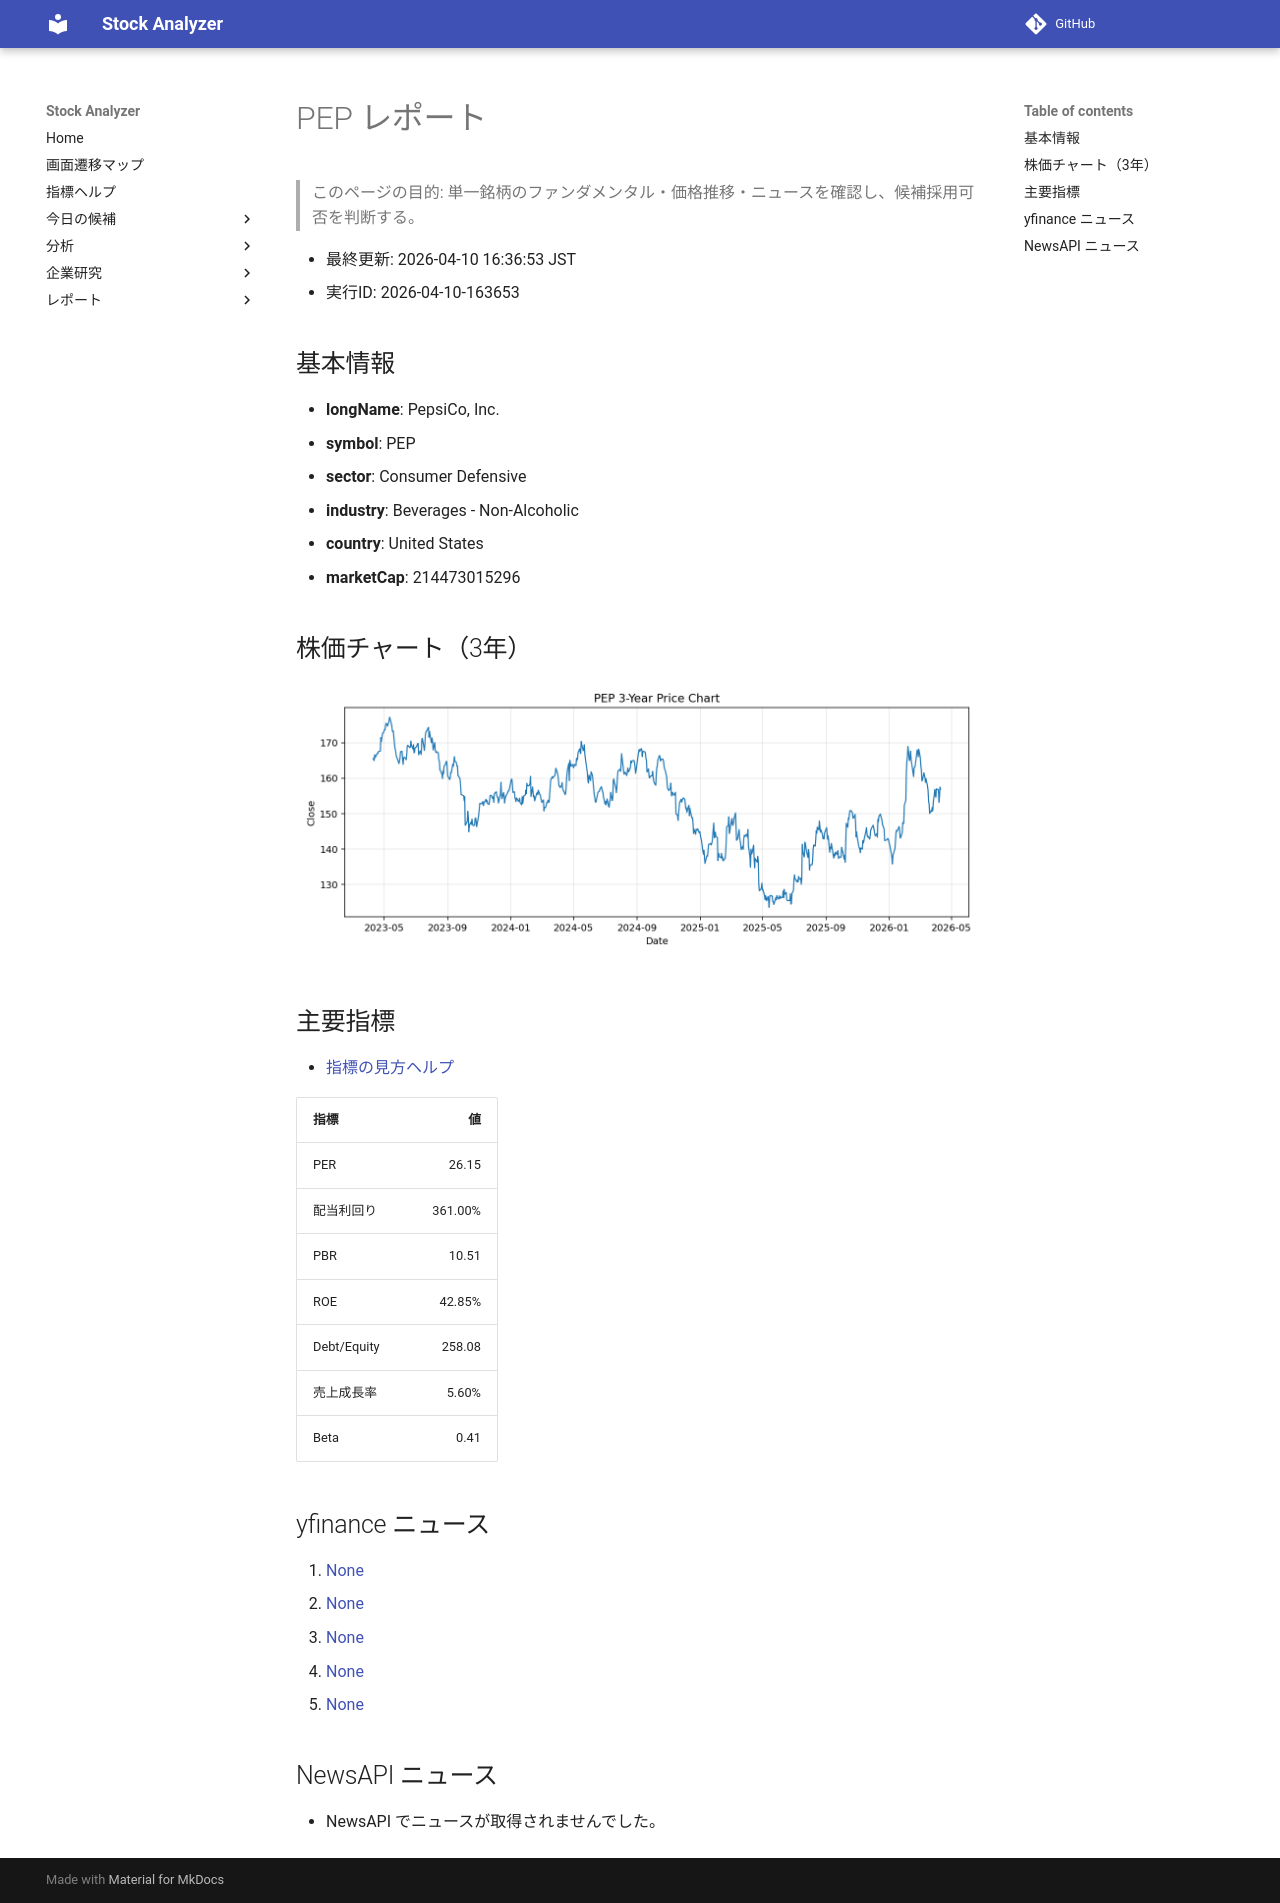

repository: Yumi-note/Making-APP · page: reports/2026-04-10/163653/PEP/index.html · generator: mkdocs

# PEP レポート

> このページの目的: 単一銘柄のファンダメンタル・価格推移・ニュースを確認し、候補採用可否を判断する。

- 最終更新: 2026-04-10 16:36:53 JST
- 実行ID: 2026-04-10-163653

## 基本情報

- **longName**: PepsiCo, Inc.
- **symbol**: PEP
- **sector**: Consumer Defensive
- **industry**: Beverages - Non-Alcoholic
- **country**: United States
- **marketCap**: 214473015296

## 株価チャート（3年）

![PEP 3-year price chart](PEP_3y.png)

## 主要指標

- [指標の見方ヘルプ](../../../../indicators.md)

| 指標 | 値 |
|---|---:|
| PER | 26.15 |
| 配当利回り | 361.00% |
| PBR | 10.51 |
| ROE | 42.85% |
| Debt/Equity | 258.08 |
| 売上成長率 | 5.60% |
| Beta | 0.41 |

## yfinance ニュース

1. [None](None)
2. [None](None)
3. [None](None)
4. [None](None)
5. [None](None)

## NewsAPI ニュース

- NewsAPI でニュースが取得されませんでした。
